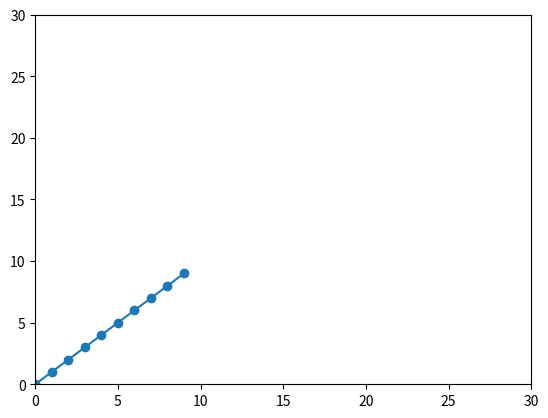

Write Python code to recreate this figure.
%matplotlib qt
import matplotlib.pyplot as plt
from matplotlib import animation
import numpy as np


fig,ax= plt.subplots()
N = 10

x = np.arange(N)
y = np.arange(N)
pts, = ax.plot(x,y,'-o')
plt.xlim(0,30)
plt.ylim(0,30)

def animate(i):
    global y # we want to modify the values of the array **outside** the  function
    y = y + 0.1
    pts.set_data(x,y)

    return pts
anim = animation.FuncAnimation(fig, animate, interval=1)

plt.show()